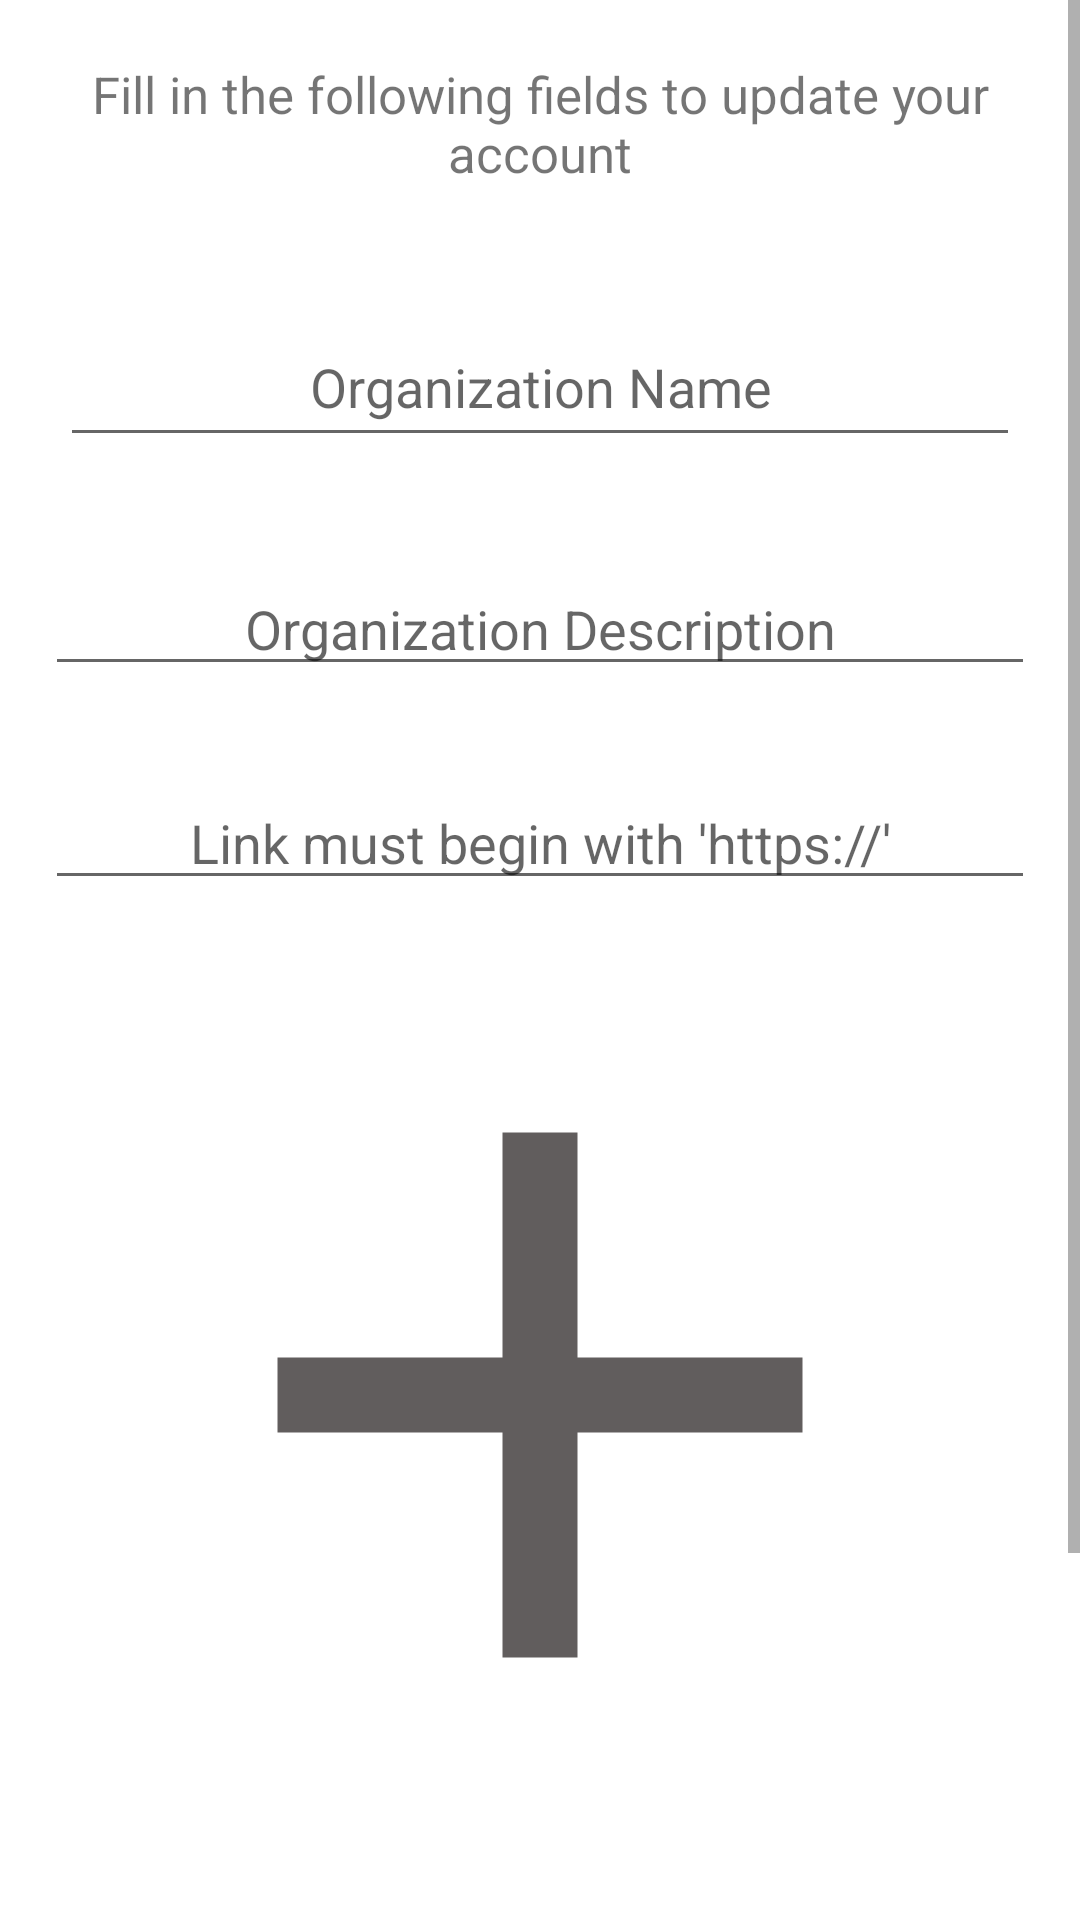

This screen was rendered from an Android layout file. Write that file and the resources it references.
<!-- AndroidManifest.xml: application theme Theme.EngageNow -->
<!-- res/layout/activity_organization_preferences.xml -->
<?xml version="1.0" encoding="utf-8"?>
<androidx.constraintlayout.widget.ConstraintLayout xmlns:android="http://schemas.android.com/apk/res/android"
    xmlns:app="http://schemas.android.com/apk/res-auto"
    xmlns:tools="http://schemas.android.com/tools"
    android:layout_width="match_parent"
    android:layout_height="match_parent"
    tools:context=".EventPreferences"
    >

    <ScrollView
        android:layout_width="match_parent"
        android:layout_height="match_parent"
        >

        <LinearLayout
            android:layout_width="match_parent"
            android:layout_height="wrap_content"
            android:orientation="vertical"
            android:gravity="center">

            <TextView
                android:textAlignment="center"
                android:layout_width="match_parent"
                android:textSize="17dp"
                android:layout_height="wrap_content"
                android:layout_margin ="20dp"
                android:text="Fill in the following fields to update your account"
                />

            <EditText
                android:id="@+id/org_update_name_et"
                android:layout_width="match_parent"
                android:layout_margin ="20dp"
                android:layout_height="50dp"
                android:gravity="center"
                android:inputType="text"
                android:hint="Organization Name"
                android:maxLength="30"
                />

            <EditText
                android:id="@+id/org_update_descr_et"
                android:layout_width="match_parent"
                android:layout_margin ="15dp"
                android:layout_height="wrap_content"
                android:gravity="center"
                android:hint="Organization Description"
                android:maxLength="200"
                />

            <EditText
                android:id="@+id/org_update_website_link_et"
                android:layout_width="match_parent"
                android:layout_margin ="15dp"
                android:layout_height="wrap_content"
                android:gravity="center"
                android:hint="Link must begin with 'https://'"
                android:maxLength="200"
                />

            <ImageView
                android:id="@+id/org_update_selected_image"
                android:layout_width="300dp"
                android:layout_height="300dp"
                android:scaleType="centerCrop"
                android:src="@drawable/baseline_add_24"
                android:background="@drawable/custom_imageview_border"

                />

            <Button
                android:id="@+id/org_update_upload_image_button"
                android:layout_width="match_parent"
                android:layout_margin ="20dp"
                android:layout_height="wrap_content"
                android:text="Select Image"
                />

            <Button
                android:id="@+id/submit_change_button"
                android:layout_width="match_parent"
                android:layout_margin ="20dp"
                android:layout_height="wrap_content"
                android:text="Update Account"
                />
        </LinearLayout>

    </ScrollView>


</androidx.constraintlayout.widget.ConstraintLayout>
<!-- resources referenced by this layout -->
<resources>
  <!-- drawable baseline_add_24 (drawable) -->
  <vector android:height="24dp" android:tint="#615D5D"
      android:viewportHeight="24" android:viewportWidth="24"
      android:width="24dp" xmlns:android="http://schemas.android.com/apk/res/android">
      <path android:fillColor="@android:color/white" android:pathData="M19,13h-6v6h-2v-6H5v-2h6V5h2v6h6v2z"/>
  </vector>
  <style name="Theme.EngageNow" parent="Theme.MaterialComponents.DayNight.DarkActionBar">
          
          <item name="colorPrimary">@color/storm_cloud</item>
          <item name="colorPrimaryVariant">@color/weldon_blue</item>
          <item name="colorOnPrimary">@color/white</item>
          
          <item name="colorSecondary">@color/columbia_blue</item>
          <item name="colorSecondaryVariant">@color/beige</item>
          <item name="colorOnSecondary">@color/black</item>
          
          <item name="android:statusBarColor">?attr/colorPrimaryVariant</item>
          
      </style>
  <color name="storm_cloud">#4F6367</color>
  <color name="weldon_blue">#7A9E9F</color>
  <color name="white">#FFFFFFFF</color>
  <color name="columbia_blue">#B8D8D8</color>
  <color name="beige">#EEF5DB</color>
  <color name="black">#FF000000</color>
</resources>
